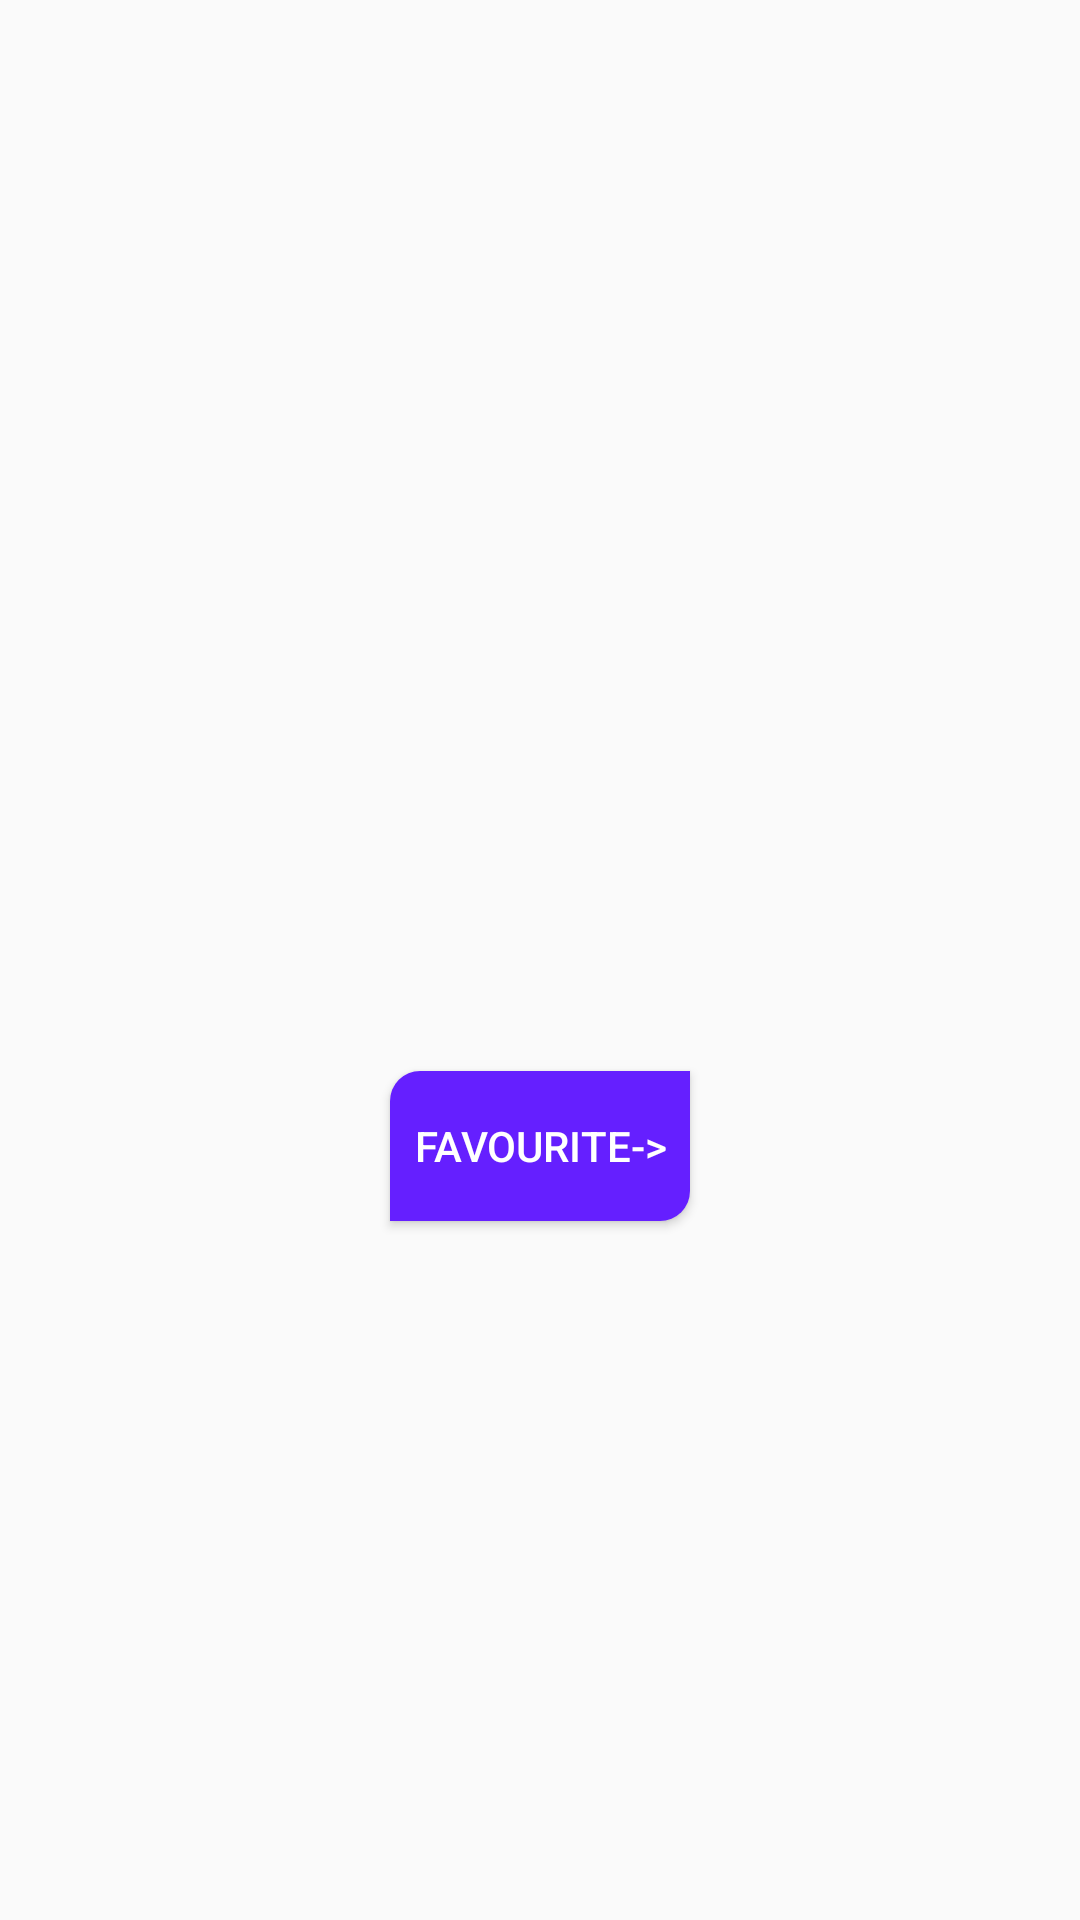

Write the Android layout XML for this screen, with the resource values it uses.
<!-- AndroidManifest.xml: application theme AppTheme -->
<!-- res/layout/fragmentone.xml -->
<?xml version="1.0" encoding="utf-8"?>
<RelativeLayout xmlns:android="http://schemas.android.com/apk/res/android"
    android:layout_width="match_parent"
    android:layout_height="match_parent"
    android:orientation="vertical">

    <ListView
        android:id="@+id/list"
        android:layout_width="match_parent"
        android:layout_height="257dp"
        android:layout_marginTop="100dp" />

    <Button
        android:id="@+id/service"
        android:layout_width="100dp"
        android:layout_height="50dp"
        android:layout_below="@+id/list"
        android:layout_centerHorizontal="true"
        android:background="@drawable/button"
        android:text="Favourite->"
        android:textColor="#ffffff" />
</RelativeLayout>
<!-- resources referenced by this layout -->
<resources>
  <!-- drawable button (drawable) -->
  <?xml version="1.0" encoding="utf-8"?>
  <shape xmlns:android="http://schemas.android.com/apk/res/android"
      android:shape="rectangle"
      >
  
  
      <corners android:topLeftRadius="10dp"
              android:bottomRightRadius="10dp"
  
          ></corners>
  
      <solid android:color="@color/colorPrimaryDark"></solid>
  
  </shape>
  <style name="AppTheme" parent="Theme.AppCompat.Light.DarkActionBar">
          
          <item name="colorPrimary">@color/colorPrimary</item>
          <item name="colorPrimaryDark">@color/colorPrimaryDark</item>
          <item name="colorAccent">@color/colorAccent</item>
          <item name="windowNoTitle">true</item>
          <item name="popupMenuStyle">@color/cream</item>
          <item name="actionMenuTextColor">@color/colorAccent</item>
          <item name="android:textColor">@color/colorPrimary</item>
          <item name="android:itemBackground">@color/cream</item>
      </style>
  <color name="colorPrimaryDark">#651FFF</color>
  <color name="colorPrimary">#5E35B1</color>
  <color name="colorAccent">#7C4DFF</color>
  <color name="cream">#f5fffa</color>
</resources>
